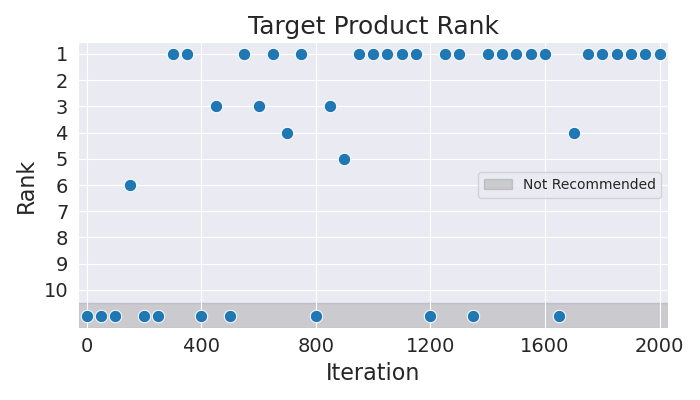

Data behind this chart, as committed beside it:
Iteration, Rank
0, 11
50, 11
100, 11
150, 6
200, 11
250, 11
300, 1
350, 1
400, 11
450, 3
500, 11
550, 1
600, 3
650, 1
700, 4
750, 1
800, 11
850, 3
900, 5
950, 1
1000, 1
1050, 1
1100, 1
1150, 1
1200, 11
1250, 1
1300, 1
1350, 11
1400, 1
1450, 1
1500, 1
1550, 1
1600, 1
1650, 11
1700, 4
1750, 1
1800, 1
1850, 1
1900, 1
1950, 1
2000, 1
